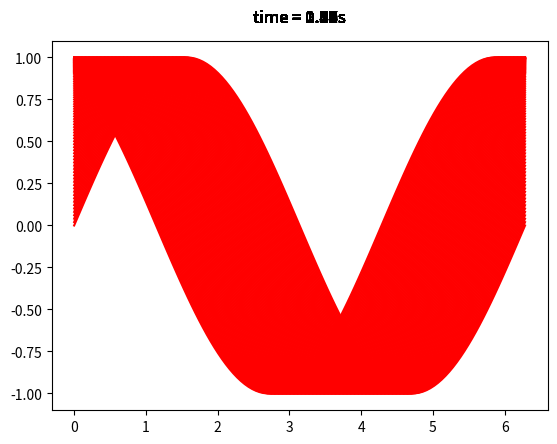

This figure's Python source:
# %%
import numpy as np
import matplotlib.pyplot as plt
import matplotlib.animation as animation

fig = plt.figure()
ax=fig.add_subplot()
def f(x, y):
    return np.sin(x+y)
x = np.linspace(0, 2 * np.pi, 120)
ims = []
for i in np.linspace(0,2,100):
    im,=ax.plot(x,f(x,i),'r')
    title= ax.text(0.5,1.05,"time = {:.2f}s".format(i), 
                    size=plt.rcParams["axes.titlesize"],
                    ha="center", transform=ax.transAxes, )
    ims.append([im,title])
ani = animation.ArtistAnimation(fig, ims, interval=50, blit=False)
#ani.save("sin.gif",writer='pillow')
plt.show()

# %%
